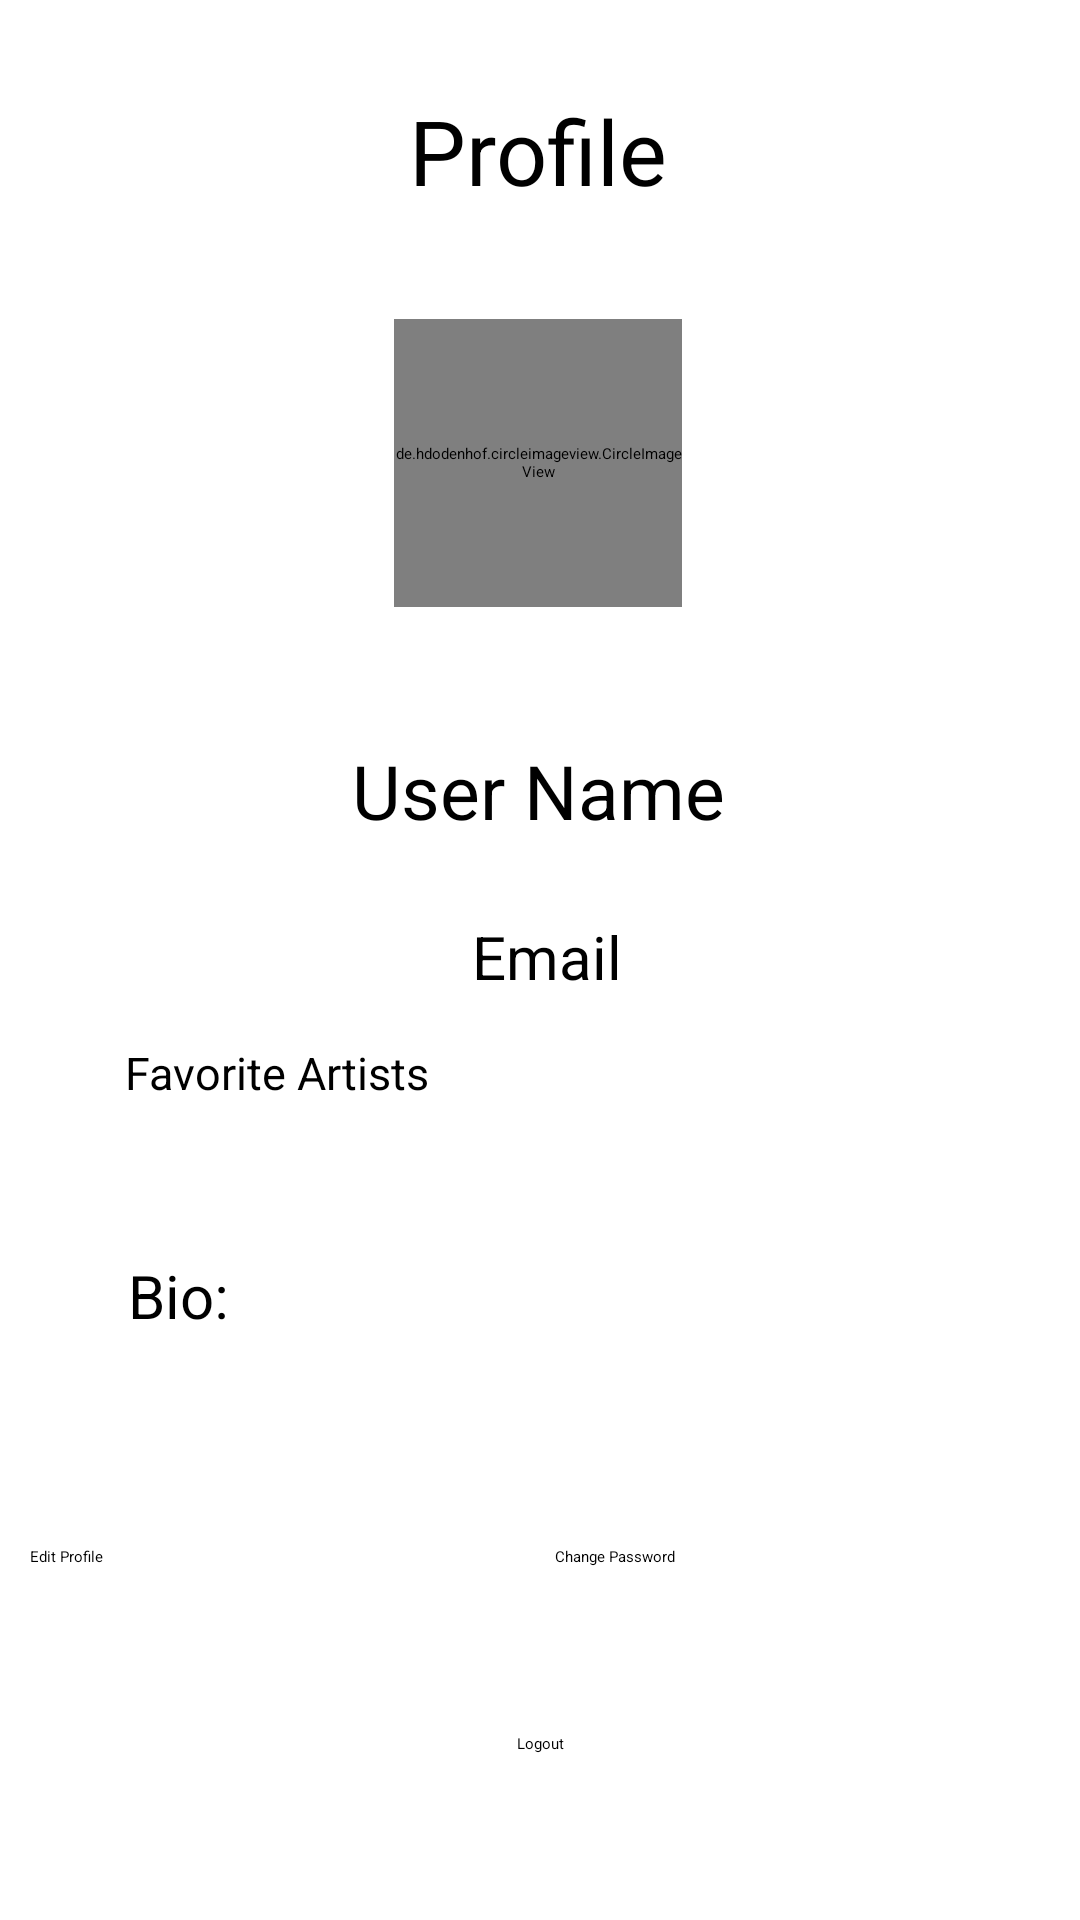

Produce the Android XML layout that renders to this screen, including the resource entries it uses.
<!-- AndroidManifest.xml: application theme Theme.VibeVault -->
<!-- res/layout/activity_profile.xml -->
<?xml version="1.0" encoding="utf-8"?>
<androidx.constraintlayout.widget.ConstraintLayout xmlns:android="http://schemas.android.com/apk/res/android"
    xmlns:app="http://schemas.android.com/apk/res-auto"
    xmlns:tools="http://schemas.android.com/tools"
    android:id="@+id/main"
    android:layout_width="match_parent"
    android:layout_height="match_parent"
    tools:context=".Profile">

    <de.hdodenhof.circleimageview.CircleImageView
        android:id="@+id/logo"
        android:layout_width="96dp"
        android:layout_height="96dp"
        android:src="@drawable/logo_light"
        app:civ_border_width="2dp"
        app:civ_border_color="#FF000000"
        app:layout_constraintBottom_toBottomOf="parent"
        app:layout_constraintEnd_toEndOf="parent"
        app:layout_constraintCircleRadius="50dp"
        app:layout_constraintHorizontal_bias="0.498"
        app:layout_constraintStart_toStartOf="parent"
        app:layout_constraintTop_toBottomOf="@+id/Topic"
        app:layout_constraintVertical_bias="0.076"/>

    <TextView
        android:id="@+id/Topic"
        android:layout_width="wrap_content"
        android:layout_height="wrap_content"
        android:text="Profile"
        android:textSize="30dp"
        app:layout_constraintBottom_toBottomOf="parent"
        app:layout_constraintEnd_toEndOf="parent"
        app:layout_constraintHorizontal_bias="0.498"
        app:layout_constraintStart_toStartOf="parent"
        app:layout_constraintTop_toTopOf="parent"
        app:layout_constraintVertical_bias="0.05" />

    <TextView
        android:id="@+id/userName"
        android:layout_width="wrap_content"
        android:layout_height="wrap_content"
        android:text="User Name"
        android:textSize="25dp"
        app:layout_constraintBottom_toBottomOf="parent"
        app:layout_constraintEnd_toEndOf="parent"
        app:layout_constraintHorizontal_bias="0.498"
        app:layout_constraintStart_toStartOf="parent"
        app:layout_constraintTop_toBottomOf="@+id/logo"
        app:layout_constraintVertical_bias="0.11" />

    <TextView
        android:id="@+id/txtEmail"
        android:layout_width="wrap_content"
        android:layout_height="wrap_content"
        android:layout_marginTop="25dp"
        android:text="Email"
        android:textSize="20dp"
        app:layout_constraintBottom_toBottomOf="parent"
        app:layout_constraintEnd_toEndOf="parent"
        app:layout_constraintHorizontal_bias="0.507"
        app:layout_constraintStart_toStartOf="parent"
        app:layout_constraintTop_toBottomOf="@+id/userName"
        app:layout_constraintVertical_bias="0.0" />

    <TextView
        android:id="@+id/textView4"
        android:layout_width="wrap_content"
        android:layout_height="wrap_content"
        android:layout_marginBottom="5dp"
        android:text="Favorite Artists"
        android:textSize="15dp"
        app:layout_constraintBottom_toTopOf="@+id/linearLayout2"
        app:layout_constraintEnd_toEndOf="parent"
        app:layout_constraintHorizontal_bias="0.161"
        app:layout_constraintStart_toStartOf="parent"
        app:layout_constraintTop_toBottomOf="@+id/txtEmail"
        app:layout_constraintVertical_bias="1.0" />

    <LinearLayout
        android:id="@+id/linearLayout2"
        android:layout_width="match_parent"
        android:layout_height="wrap_content"
        android:orientation="horizontal"
        android:textAlignment="center"
        app:layout_constraintBottom_toBottomOf="parent"
        app:layout_constraintStart_toStartOf="parent"
        app:layout_constraintTop_toBottomOf="@+id/txtEmail"
        app:layout_constraintVertical_bias="0.134">

        <TextView
            android:id="@+id/txtF1"
            android:layout_width="wrap_content"
            android:layout_height="wrap_content"
            android:layout_weight="1"
            android:text="" />

        <TextView
            android:id="@+id/txtF2"
            android:layout_width="wrap_content"
            android:layout_height="wrap_content"
            android:layout_weight="1"
            android:text="" />

        <TextView
            android:id="@+id/txtF3"
            android:layout_width="wrap_content"
            android:layout_height="wrap_content"
            android:layout_weight="1"
            android:text="" />
    </LinearLayout>

    <TextView
        android:id="@+id/textView5"
        android:layout_width="wrap_content"
        android:layout_height="wrap_content"
        android:text="Bio:"
        android:textSize="20dp"
        app:layout_constraintBottom_toBottomOf="parent"
        app:layout_constraintEnd_toEndOf="parent"
        app:layout_constraintHorizontal_bias="0.131"
        app:layout_constraintStart_toStartOf="parent"
        app:layout_constraintTop_toBottomOf="@+id/linearLayout2"
        app:layout_constraintVertical_bias="0.166" />

    <TextView
        android:id="@+id/txtBio"
        android:layout_width="wrap_content"
        android:layout_height="wrap_content"
        android:text=""
        app:layout_constraintBottom_toBottomOf="parent"
        android:textSize="20dp"
        app:layout_constraintEnd_toEndOf="parent"
        app:layout_constraintHorizontal_bias="0.144"
        app:layout_constraintStart_toStartOf="parent"
        app:layout_constraintTop_toBottomOf="@+id/textView5"
        app:layout_constraintVertical_bias="0.073" />

    <LinearLayout
        android:id="@+id/linearLayout3"
        android:layout_width="match_parent"
        android:layout_height="wrap_content"
        android:orientation="horizontal"
        android:layout_marginLeft="10dp"
        android:layout_marginRight="10dp"
        app:layout_constraintBottom_toBottomOf="parent"
        app:layout_constraintEnd_toEndOf="parent"
        app:layout_constraintHorizontal_bias="0.0"
        app:layout_constraintStart_toStartOf="parent"
        app:layout_constraintTop_toBottomOf="@+id/txtBio"
        app:layout_constraintVertical_bias="0.206">

        <Button
            android:id="@+id/btnEditeProfile"
            android:layout_width="match_parent"
            android:layout_height="wrap_content"
            android:layout_marginRight="5dp"
            android:layout_weight="1"
            android:text="Edit Profile" />

        <Button
            android:id="@+id/btnChangePass"
            android:layout_width="match_parent"
            android:layout_height="wrap_content"
            android:layout_marginLeft="5dp"
            android:layout_weight="1"
            android:text="Change Password" />
    </LinearLayout>

    <Button
        android:id="@+id/btnLogOut"
        android:layout_width="wrap_content"
        android:layout_height="wrap_content"
        android:text="Logout"
        app:layout_constraintBottom_toBottomOf="parent"
        app:layout_constraintEnd_toEndOf="parent"
        app:layout_constraintStart_toStartOf="parent"
        app:layout_constraintTop_toBottomOf="@+id/linearLayout3" />
</androidx.constraintlayout.widget.ConstraintLayout>
<!-- resources referenced by this layout -->
<resources>
  <!-- drawable logo_light: png bitmap (drawable, 17676 bytes) -->
</resources>
